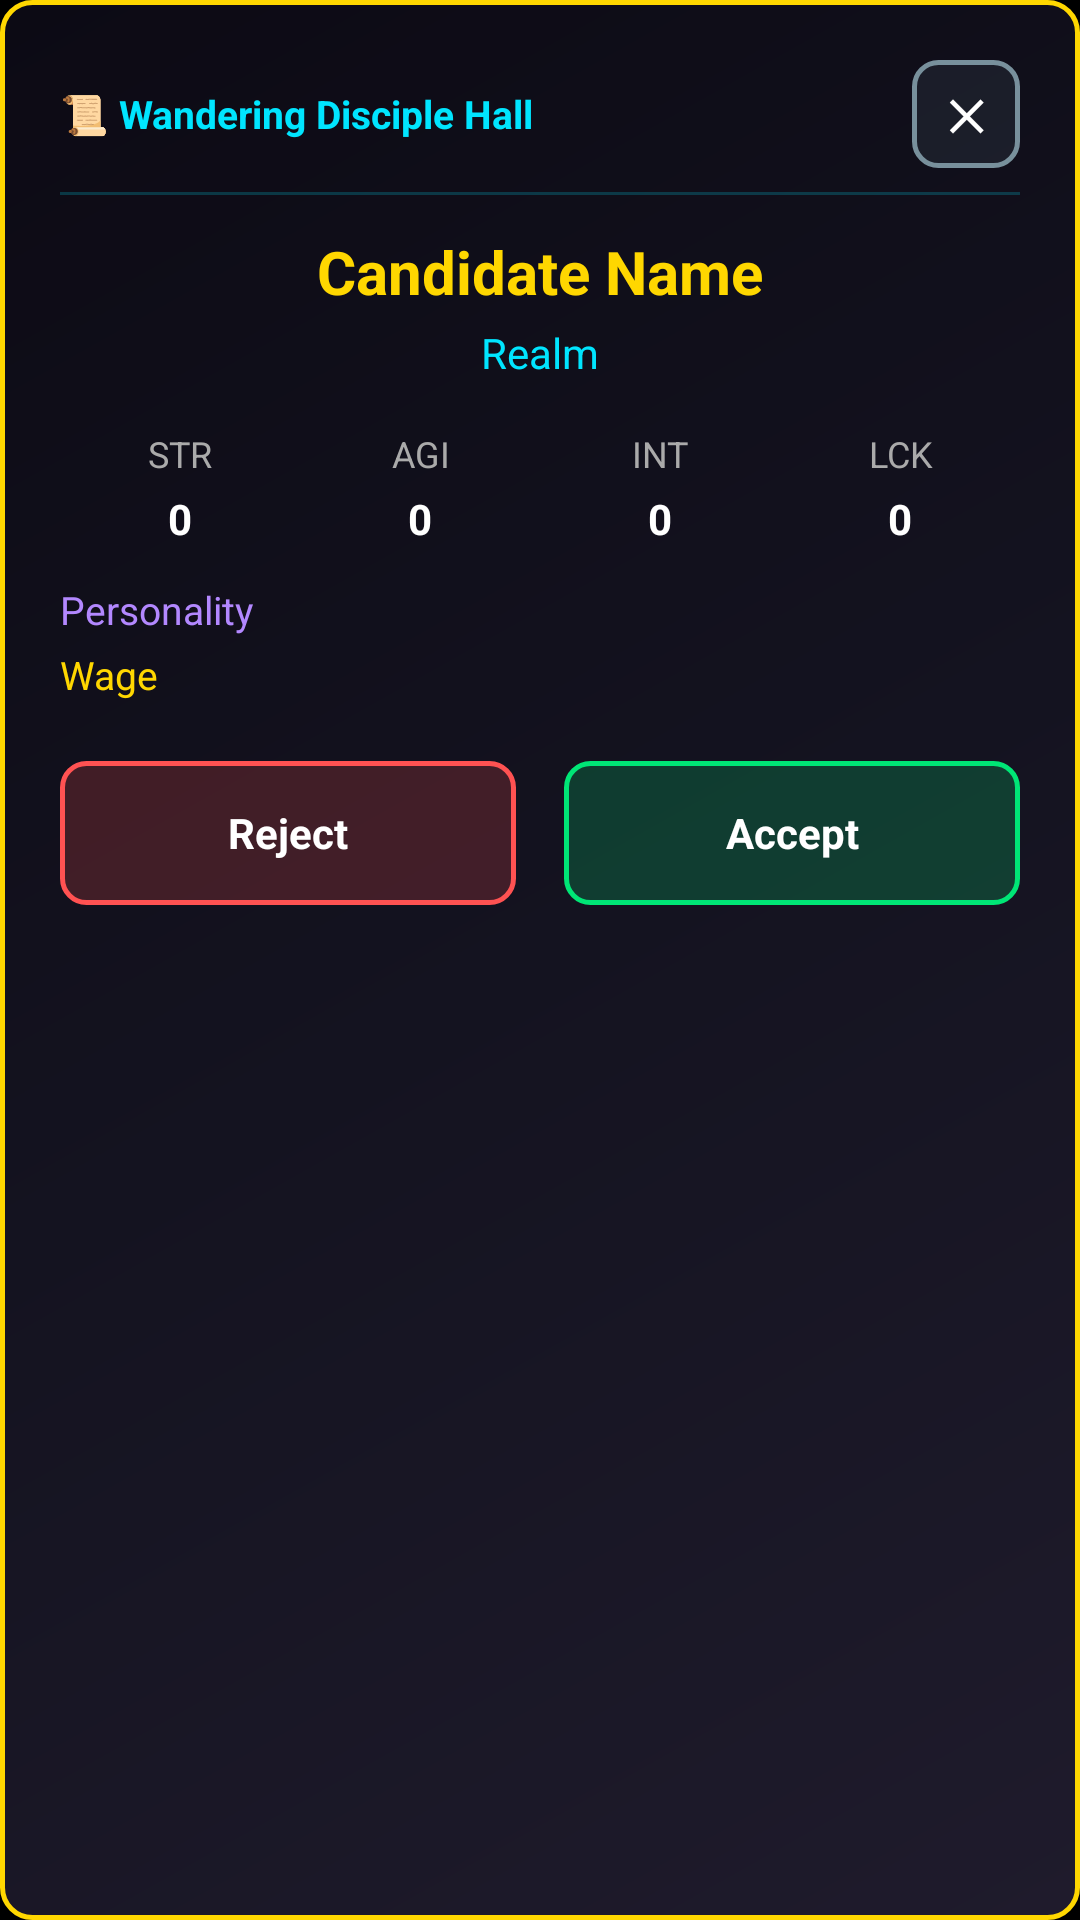

Produce the Android XML layout that renders to this screen, including the resource entries it uses.
<!-- AndroidManifest.xml: application theme android:Theme.NoTitleBar.Fullscreen -->
<!-- res/layout/dialog_recruit.xml -->
<?xml version="1.0" encoding="utf-8"?>
<LinearLayout xmlns:android="http://schemas.android.com/apk/res/android"
    android:layout_width="match_parent"
    android:layout_height="wrap_content"
    android:layout_gravity="center"
    android:layout_margin="20dp"
    android:background="@drawable/bg_combat_card"
    android:orientation="vertical"
    android:padding="20dp">

    
    <LinearLayout
        android:layout_width="match_parent"
        android:layout_height="wrap_content"
        android:orientation="horizontal"
        android:gravity="center_vertical">

        <TextView
            android:layout_width="0dp"
            android:layout_height="wrap_content"
            android:layout_weight="1"
            android:text="📜 Wandering Disciple Hall"
            android:textColor="#FF00E5FF"
            android:textSize="13sp"
            android:textStyle="bold" />

        <Button
            android:id="@+id/btnTopCloseRecruit"
            android:layout_width="36dp"
            android:layout_height="36dp"
            android:background="@drawable/bg_button_slate"
            android:text="✕"
            android:textColor="#FFFFFFFF"
            android:textSize="14sp"
            android:textStyle="bold" />
    </LinearLayout>

    <View
        android:layout_width="match_parent"
        android:layout_height="1dp"
        android:background="#3300E5FF"
        android:layout_marginTop="8dp"
        android:layout_marginBottom="12dp" />

    <TextView
        android:id="@+id/tvCandidateName"
        android:layout_width="match_parent"
        android:layout_height="wrap_content"
        android:gravity="center"
        android:text="Candidate Name"
        android:textColor="#FFFFD700"
        android:textSize="20sp"
        android:textStyle="bold" />

    <TextView
        android:id="@+id/tvCandidateRealm"
        android:layout_width="match_parent"
        android:layout_height="wrap_content"
        android:layout_marginTop="4dp"
        android:gravity="center"
        android:text="Realm"
        android:textColor="#FF00E5FF"
        android:textSize="14sp" />

    <LinearLayout
        android:layout_width="match_parent"
        android:layout_height="wrap_content"
        android:layout_marginTop="16dp"
        android:orientation="horizontal">

        <TextView
            android:layout_width="0dp"
            android:layout_height="wrap_content"
            android:layout_weight="1"
            android:gravity="center"
            android:text="STR"
            android:textColor="#FFAAAAAA"
            android:textSize="12sp" />

        <TextView
            android:layout_width="0dp"
            android:layout_height="wrap_content"
            android:layout_weight="1"
            android:gravity="center"
            android:text="AGI"
            android:textColor="#FFAAAAAA"
            android:textSize="12sp" />

        <TextView
            android:layout_width="0dp"
            android:layout_height="wrap_content"
            android:layout_weight="1"
            android:gravity="center"
            android:text="INT"
            android:textColor="#FFAAAAAA"
            android:textSize="12sp" />

        <TextView
            android:layout_width="0dp"
            android:layout_height="wrap_content"
            android:layout_weight="1"
            android:gravity="center"
            android:text="LCK"
            android:textColor="#FFAAAAAA"
            android:textSize="12sp" />
    </LinearLayout>

    <LinearLayout
        android:layout_width="match_parent"
        android:layout_height="wrap_content"
        android:layout_marginTop="4dp"
        android:orientation="horizontal">

        <TextView
            android:id="@+id/tvStatStr"
            android:layout_width="0dp"
            android:layout_height="wrap_content"
            android:layout_weight="1"
            android:gravity="center"
            android:text="0"
            android:textColor="#FFFFFFFF"
            android:textSize="14sp"
            android:textStyle="bold" />

        <TextView
            android:id="@+id/tvStatAgi"
            android:layout_width="0dp"
            android:layout_height="wrap_content"
            android:layout_weight="1"
            android:gravity="center"
            android:text="0"
            android:textColor="#FFFFFFFF"
            android:textSize="14sp"
            android:textStyle="bold" />

        <TextView
            android:id="@+id/tvStatInt"
            android:layout_width="0dp"
            android:layout_height="wrap_content"
            android:layout_weight="1"
            android:gravity="center"
            android:text="0"
            android:textColor="#FFFFFFFF"
            android:textSize="14sp"
            android:textStyle="bold" />

        <TextView
            android:id="@+id/tvStatLck"
            android:layout_width="0dp"
            android:layout_height="wrap_content"
            android:layout_weight="1"
            android:gravity="center"
            android:text="0"
            android:textColor="#FFFFFFFF"
            android:textSize="14sp"
            android:textStyle="bold" />
    </LinearLayout>

    <TextView
        android:id="@+id/tvPersonality"
        android:layout_width="match_parent"
        android:layout_height="wrap_content"
        android:layout_marginTop="12dp"
        android:text="Personality"
        android:textColor="#FFB388FF"
        android:textSize="13sp" />

    <TextView
        android:id="@+id/tvWageCost"
        android:layout_width="match_parent"
        android:layout_height="wrap_content"
        android:layout_marginTop="4dp"
        android:text="Wage"
        android:textColor="#FFFFD700"
        android:textSize="13sp" />

    <LinearLayout
        android:layout_width="match_parent"
        android:layout_height="wrap_content"
        android:layout_marginTop="20dp"
        android:orientation="horizontal">

        <Button
            android:id="@+id/btnReject"
            android:layout_width="0dp"
            android:layout_height="48dp"
            android:layout_marginEnd="8dp"
            android:layout_weight="1"
            android:background="@drawable/bg_button_crimson"
            android:text="Reject"
            android:textColor="#FFFFFFFF"
            android:textSize="14sp"
            android:textStyle="bold" />

        <Button
            android:id="@+id/btnAccept"
            android:layout_width="0dp"
            android:layout_height="48dp"
            android:layout_marginStart="8dp"
            android:layout_weight="1"
            android:background="@drawable/bg_button_emerald"
            android:text="Accept"
            android:textColor="#FFFFFFFF"
            android:textSize="14sp"
            android:textStyle="bold" />
    </LinearLayout>

</LinearLayout>
<!-- resources referenced by this layout -->
<resources>
  <!-- drawable bg_button_crimson (drawable) -->
  <?xml version="1.0" encoding="utf-8"?>
  <selector xmlns:android="http://schemas.android.com/apk/res/android">
      <item android:state_pressed="true">
          <shape android:shape="rectangle">
              <solid android:color="#80FF5252" />
              <stroke android:width="2dp" android:color="#FFFF8A80" />
              <corners android:radius="8dp" />
          </shape>
      </item>
      <item>
          <shape android:shape="rectangle">
              <solid android:color="#33FF5252" />
              <stroke android:width="1.5dp" android:color="#FFFF5252" />
              <corners android:radius="8dp" />
          </shape>
      </item>
  </selector>
  <!-- drawable bg_button_emerald (drawable) -->
  <?xml version="1.0" encoding="utf-8"?>
  <selector xmlns:android="http://schemas.android.com/apk/res/android">
      <item android:state_pressed="true">
          <shape android:shape="rectangle">
              <solid android:color="#8000E676" />
              <stroke android:width="2dp" android:color="#FFB9F6CA" />
              <corners android:radius="8dp" />
          </shape>
      </item>
      <item>
          <shape android:shape="rectangle">
              <solid android:color="#3300E676" />
              <stroke android:width="1.5dp" android:color="#FF00E676" />
              <corners android:radius="8dp" />
          </shape>
      </item>
  </selector>
  <!-- drawable bg_button_slate (drawable) -->
  <?xml version="1.0" encoding="utf-8"?>
  <selector xmlns:android="http://schemas.android.com/apk/res/android">
      <item android:state_pressed="true">
          <shape android:shape="rectangle">
              <solid android:color="#80607D8B" />
              <stroke android:width="2dp" android:color="#FFCFD8DC" />
              <corners android:radius="8dp" />
          </shape>
      </item>
      <item>
          <shape android:shape="rectangle">
              <solid android:color="#33455A64" />
              <stroke android:width="1.5dp" android:color="#FF78909C" />
              <corners android:radius="8dp" />
          </shape>
      </item>
  </selector>
  <!-- drawable bg_combat_card (drawable) -->
  <?xml version="1.0" encoding="utf-8"?>
  <shape xmlns:android="http://schemas.android.com/apk/res/android"
      android:shape="rectangle">
      <gradient
          android:angle="135"
          android:startColor="#1F1B2C"
          android:centerColor="#141320"
          android:endColor="#0C0A14"
          android:type="linear" />
      <stroke
          android:width="1.5dp"
          android:color="#FFD700" />
      <corners android:radius="10dp" />
      <padding
          android:bottom="8dp"
          android:left="8dp"
          android:right="8dp"
          android:top="8dp" />
  </shape>
</resources>
